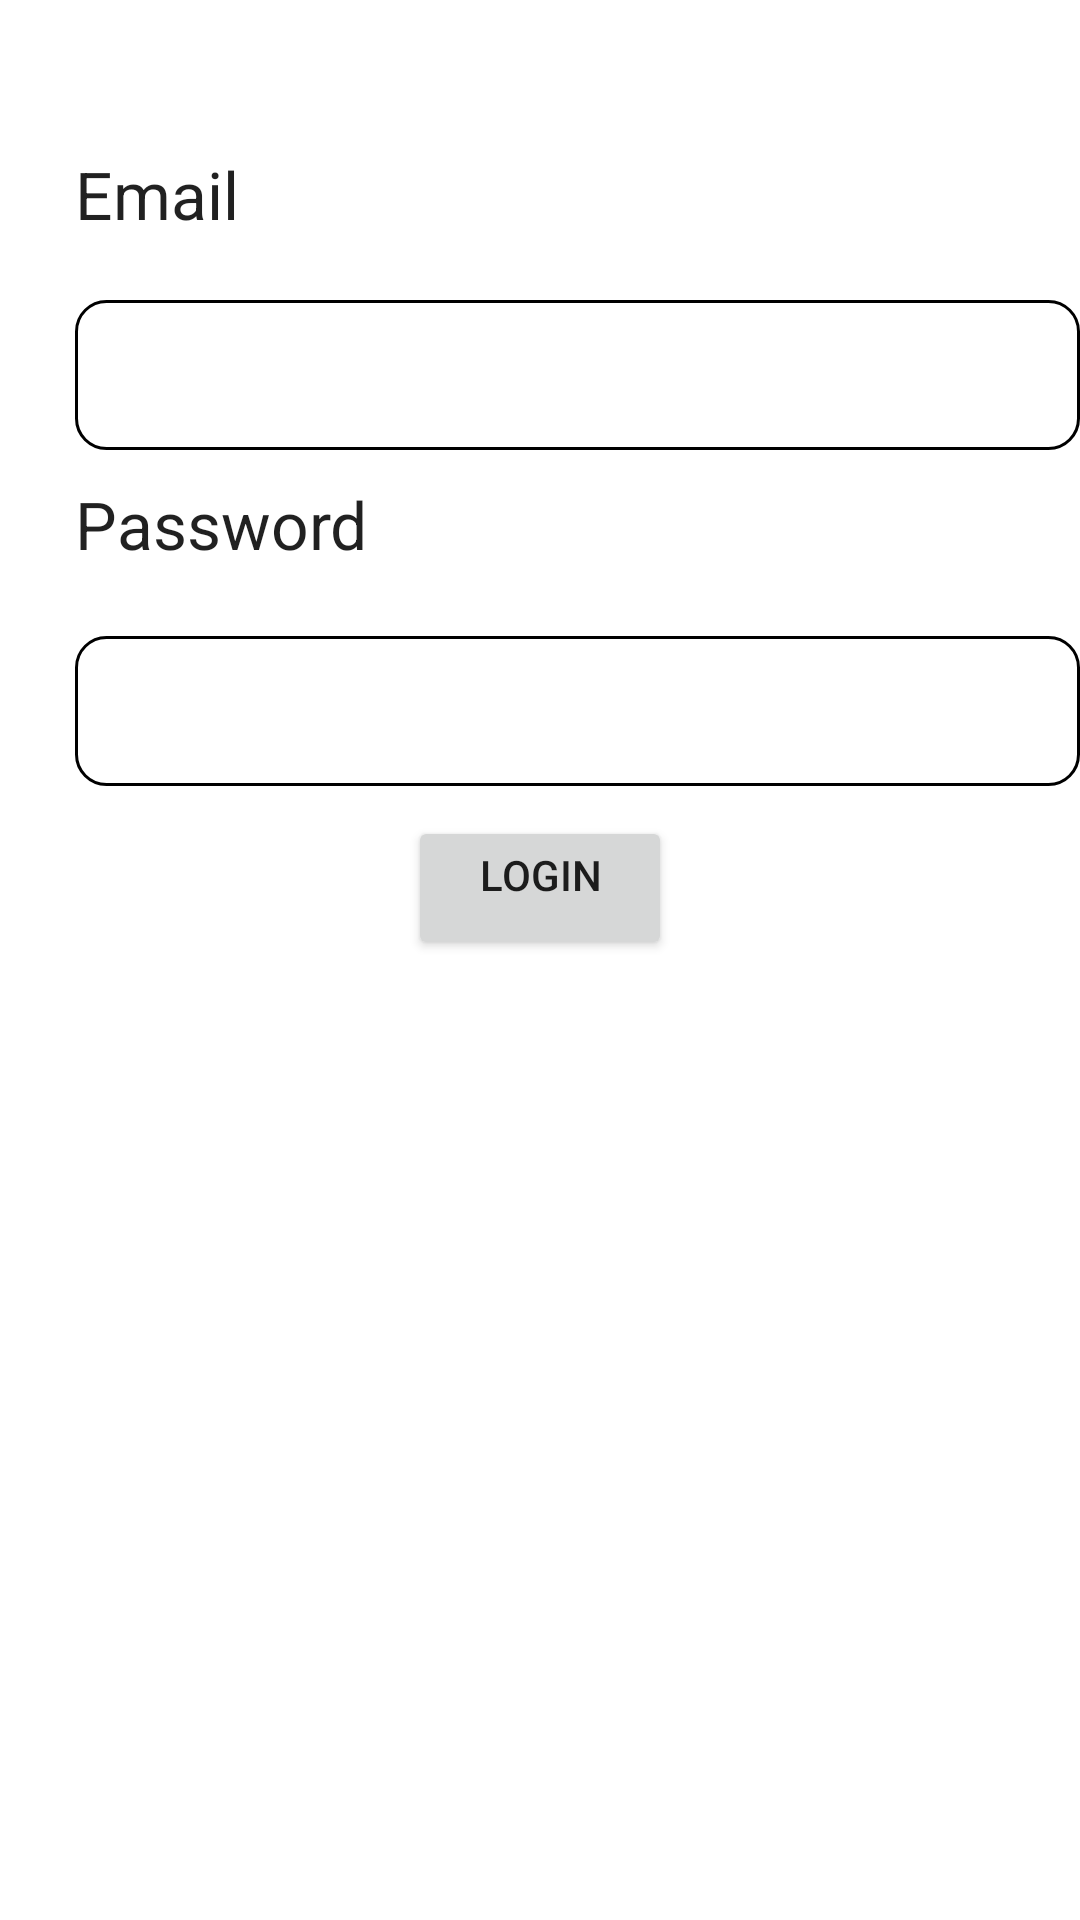

Android layout source for this screen:
<!-- AndroidManifest.xml: application theme Theme.CalibrationCheckList -->
<!-- res/layout/activity_main.xml -->
<RelativeLayout xmlns:android="http://schemas.android.com/apk/res/android"
    xmlns:tools="http://schemas.android.com/tools" android:layout_width="match_parent"
    android:layout_height="match_parent"
    tools:context=".MainActivity">

    <TextView
        android:id="@+id/textView"
        android:layout_width="100dp"
        android:layout_height="50dp"
        android:layout_alignParentStart="true"
        android:layout_alignParentLeft="true"
        android:layout_marginStart="25dp"
        android:layout_marginLeft="25dp"
        android:layout_marginTop="50dp"
        android:text="Email"
        android:textAppearance="?android:attr/textAppearanceLarge" />

    <TextView
        android:id="@+id/textView2"
        android:layout_width="100dp"
        android:layout_height="50dp"
        android:layout_below="@+id/editText_email"
        android:layout_alignParentStart="true"
        android:layout_alignParentLeft="true"
        android:layout_marginStart="25dp"
        android:layout_marginLeft="25dp"
        android:layout_marginTop="10dp"
        android:text="Password"
        android:textAppearance="?android:attr/textAppearanceLarge" />

    <EditText
        android:id="@+id/editText_email"
        android:layout_width="400dp"
        android:layout_height="50dp"
        android:layout_marginStart="25dp"
        android:layout_marginLeft="25dp"
        android:layout_marginTop="0dp"
        android:background="@drawable/edit_round"
        android:layout_below="@+id/textView"
        android:inputType="text" />

    <EditText
        android:id="@+id/editText_password"
        android:layout_width="400dp"
        android:layout_height="50dp"
        android:layout_marginStart="25dp"
        android:layout_marginLeft="25dp"
        android:layout_marginTop="2dp"
        android:background="@drawable/edit_round"
        android:layout_below="@+id/textView2"
        android:inputType="text"></EditText>


    <Button
        android:id="@+id/button_login"
        android:layout_width="wrap_content"
        android:layout_height="wrap_content"
        android:layout_centerVertical="true"
        android:layout_below="@+id/editText_password"
        android:gravity="center_horizontal"
        android:layout_centerHorizontal="true"
        android:layout_marginTop="10dp"
        android:text="Login" />

</RelativeLayout>
<!-- resources referenced by this layout -->
<resources>
  <!-- drawable edit_round (drawable-v24) -->
  <?xml version="1.0" encoding="utf-8"?>
  <selector xmlns:android="http://schemas.android.com/apk/res/android">
      <item android:state_enabled="true" android:state_focused="true">
          <shape android:shape="rectangle">
              <solid android:color="@color/white"/>
              <corners android:radius="10dp"/>
              <stroke android:color="@color/purple_200" android:width="1dp"/>
          </shape>
      </item>
      <item android:state_enabled="true">
          <shape android:shape="rectangle">
              <solid android:color="@color/white"/>
              <corners android:radius="10dp"/>
              <stroke android:color="@color/black" android:width="1dp"/>
          </shape>
      </item>
  </selector>
  <style name="Theme.CalibrationCheckList" parent="Theme.MaterialComponents.DayNight.DarkActionBar">
          
          <item name="colorPrimary">@color/purple_500</item>
          <item name="colorPrimaryVariant">@color/purple_700</item>
          <item name="colorOnPrimary">@color/white</item>
          
          <item name="colorSecondary">@color/teal_200</item>
          <item name="colorSecondaryVariant">@color/teal_700</item>
          <item name="colorOnSecondary">@color/black</item>
          
          <item name="android:statusBarColor" tools:targetApi="l">?attr/colorPrimaryVariant</item>
          
      </style>
  <!-- not gathered from this repository: default colours our renderer supplied (Android Studio template values) -->
  <color name="purple_200">#FFBB86FC</color>
  <color name="purple_500">#FF6200EE</color>
  <color name="purple_700">#FF3700B3</color>
  <color name="teal_200">#FF03DAC5</color>
  <color name="teal_700">#FF018786</color>
  <color name="black">#FF000000</color>
  <color name="white">#FFFFFFFF</color>
</resources>
